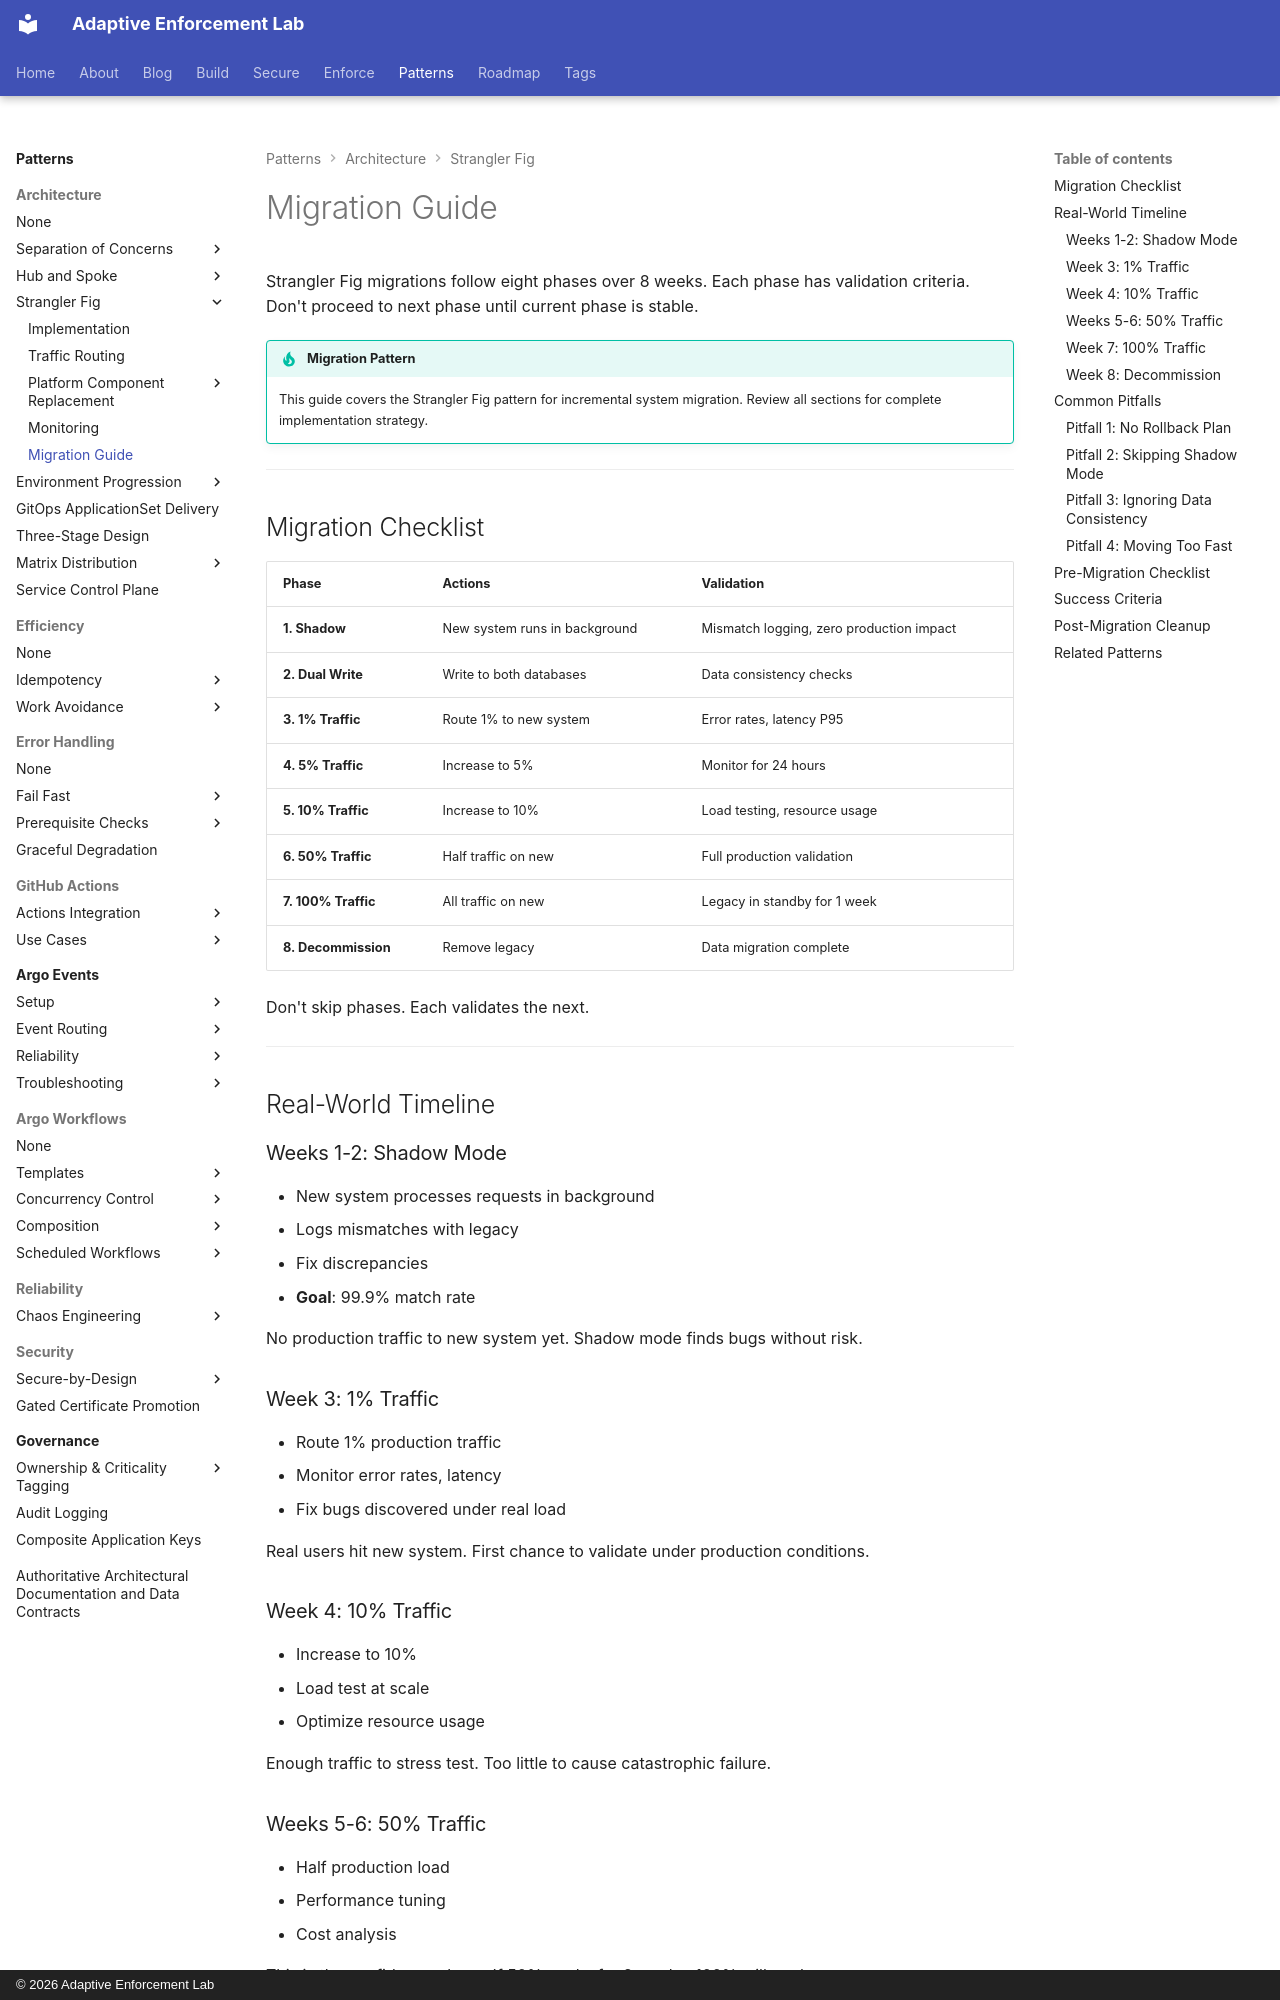

repository: adaptive-enforcement-lab/adaptive-enforcement-lab-com · page: patterns/architecture/strangler-fig/migration-guide/index.html · generator: mkdocs · copyright: © 2026 Adaptive Enforcement Lab

---
title: Migration Guide
description: >-
  Eight-phase checklist from shadow mode to decommission. Real-world timeline, common pitfalls, and pre-migration validation criteria for zero-risk migrations.
provenance: human
---

# Migration Guide

Strangler Fig migrations follow eight phases over 8 weeks. Each phase has validation criteria. Don't proceed to next phase until current phase is stable.

!!! tip "Migration Pattern"
    This guide covers the Strangler Fig pattern for incremental system migration. Review all sections for complete implementation strategy.

---

## Migration Checklist

| Phase | Actions | Validation |
| ------- | --------- | ------------ |
| **1. Shadow** | New system runs in background | Mismatch logging, zero production impact |
| **2. Dual Write** | Write to both databases | Data consistency checks |
| **3. 1% Traffic** | Route 1% to new system | Error rates, latency P95 |
| **4. 5% Traffic** | Increase to 5% | Monitor for 24 hours |
| **5. 10% Traffic** | Increase to 10% | Load testing, resource usage |
| **6. 50% Traffic** | Half traffic on new | Full production validation |
| **7. 100% Traffic** | All traffic on new | Legacy in standby for 1 week |
| **8. Decommission** | Remove legacy | Data migration complete |

Don't skip phases. Each validates the next.

---

## Real-World Timeline

### Weeks 1-2: Shadow Mode

- New system processes requests in background
- Logs mismatches with legacy
- Fix discrepancies
- **Goal**: 99.9% match rate

No production traffic to new system yet. Shadow mode finds bugs without risk.

### Week 3: 1% Traffic

- Route 1% production traffic
- Monitor error rates, latency
- Fix bugs discovered under real load

Real users hit new system. First chance to validate under production conditions.

### Week 4: 10% Traffic

- Increase to 10%
- Load test at scale
- Optimize resource usage

Enough traffic to stress test. Too little to cause catastrophic failure.
